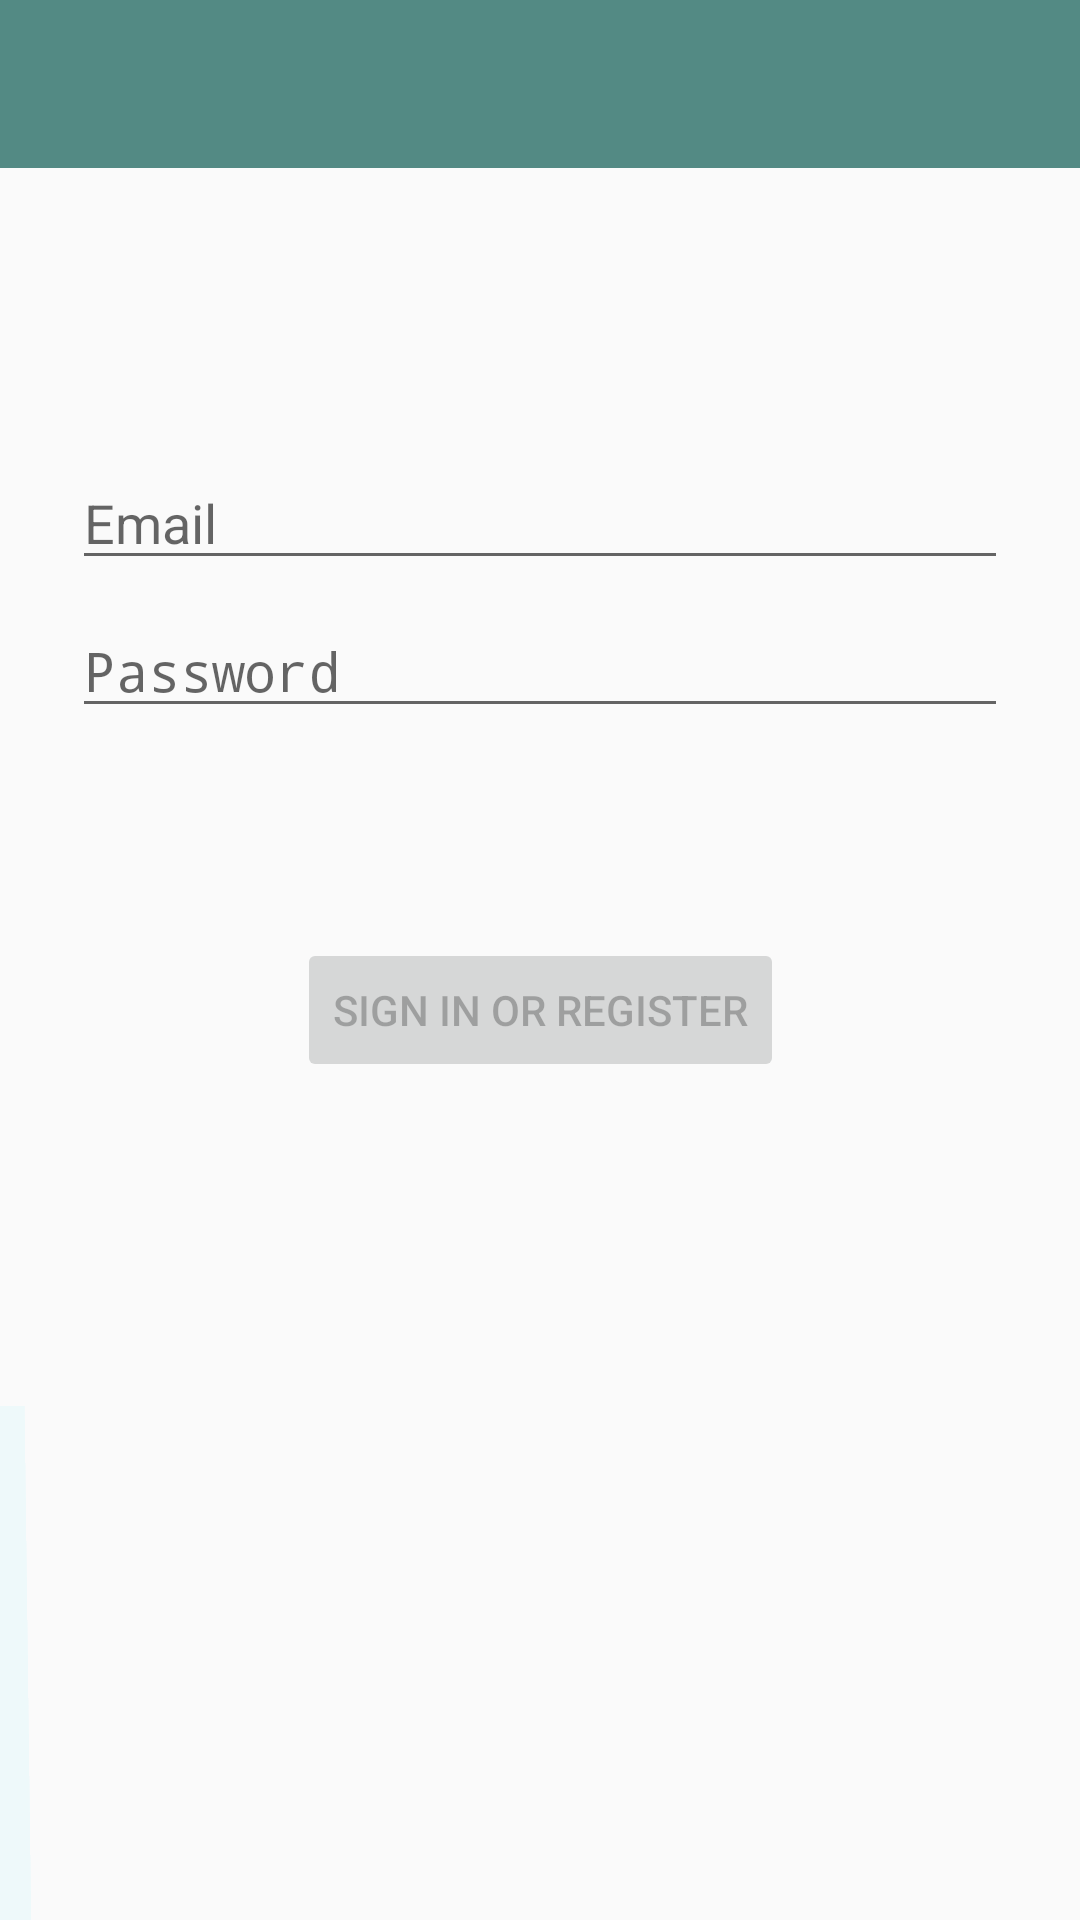

Layout XML and referenced resources for this Android screen:
<!-- AndroidManifest.xml: application theme AppTheme -->
<!-- res/layout/activity_login.xml -->
<?xml version="1.0" encoding="utf-8"?>
<LinearLayout xmlns:android="http://schemas.android.com/apk/res/android"
    xmlns:app="http://schemas.android.com/apk/res-auto"
    xmlns:tools="http://schemas.android.com/tools"
    android:layout_width="match_parent"
    android:layout_height="match_parent"
    android:background="#00FAFAFA"
    android:orientation="vertical">

    <androidx.appcompat.widget.Toolbar
        android:id="@+id/toolbar"

        android:layout_width="match_parent"
        android:layout_height="?attr/actionBarSize"
        android:background="?attr/colorPrimary"
        app:popupTheme="@style/ThemeOverlay.AppCompat.ActionBar"
        tools:ignore="MissingClass" />


    <androidx.constraintlayout.widget.ConstraintLayout
        android:id="@+id/container"
        android:layout_width="match_parent"
        android:layout_height="match_parent"
        android:background="#000B848F"
        android:paddingLeft="@dimen/activity_horizontal_margin"
        android:paddingTop="@dimen/activity_vertical_margin"
        android:paddingRight="@dimen/activity_horizontal_margin"
        android:paddingBottom="@dimen/activity_vertical_margin"
        tools:context=".ui.login.LoginActivity">

        <EditText
            android:id="@+id/username"
            android:layout_width="0dp"
            android:layout_height="wrap_content"
            android:layout_marginStart="24dp"
            android:layout_marginTop="96dp"
            android:layout_marginEnd="24dp"
            android:hint="@string/prompt_email"
            android:inputType="textEmailAddress"
            android:selectAllOnFocus="true"
            app:layout_constraintEnd_toEndOf="parent"
            app:layout_constraintStart_toStartOf="parent"
            app:layout_constraintTop_toTopOf="parent" />

        <EditText
            android:id="@+id/password"
            android:layout_width="0dp"
            android:layout_height="wrap_content"
            android:layout_marginStart="24dp"
            android:layout_marginTop="8dp"
            android:layout_marginEnd="24dp"
            android:hint="@string/prompt_password"
            android:imeActionLabel="@string/action_sign_in_short"
            android:imeOptions="actionDone"
            android:inputType="textPassword"
            android:selectAllOnFocus="true"
            app:layout_constraintEnd_toEndOf="parent"
            app:layout_constraintStart_toStartOf="parent"
            app:layout_constraintTop_toBottomOf="@+id/username" />

        <View
            android:id="@+id/view2"
            android:layout_width="56dp"
            android:layout_height="175dp"
            android:layout_marginEnd="15dp"
            android:background="#1253EAF8"
            android:rotationX="5"
            app:layout_constraintBottom_toBottomOf="parent"
            app:layout_constraintEnd_toStartOf="@+id/password"
            app:layout_constraintHorizontal_bias="1.0"
            app:layout_constraintStart_toStartOf="parent"
            app:layout_constraintTop_toBottomOf="@+id/password"
            app:layout_constraintVertical_bias="1.0" />

        <Button
            android:id="@+id/login"
            android:layout_width="wrap_content"
            android:layout_height="wrap_content"
            android:layout_gravity="start"
            android:layout_marginStart="48dp"
            android:layout_marginTop="16dp"
            android:layout_marginEnd="48dp"
            android:layout_marginBottom="64dp"
            android:enabled="false"
            android:text="@string/action_sign_in"
            app:layout_constraintBottom_toBottomOf="parent"
            app:layout_constraintEnd_toEndOf="parent"
            app:layout_constraintStart_toStartOf="parent"
            app:layout_constraintTop_toBottomOf="@+id/password"
            app:layout_constraintVertical_bias="0.2" />

        <ProgressBar
            android:id="@+id/loading"
            style="@android:style/Widget.DeviceDefault.Light.ProgressBar.Large"
            android:layout_width="33dp"
            android:layout_height="33dp"
            android:layout_gravity="center"
            android:layout_marginStart="32dp"
            android:layout_marginTop="64dp"
            android:layout_marginEnd="32dp"
            android:layout_marginBottom="64dp"
            android:foregroundTint="#40C4FF"
            android:indeterminate="false"
            android:progressTint="#FFAB40"
            android:visibility="gone"
            app:layout_constraintBottom_toBottomOf="parent"
            app:layout_constraintEnd_toEndOf="@+id/password"
            app:layout_constraintStart_toStartOf="@+id/password"
            app:layout_constraintTop_toTopOf="parent"
            app:layout_constraintVertical_bias="0.32999998" />

        <View
            android:id="@+id/view3"
            android:layout_width="452dp"
            android:layout_height="314dp"
            android:layout_marginStart="111dp"
            android:background="#17FFFFFF"
            android:backgroundTint="#099F9A"
            android:rotationX="55"
            android:rotationY="12"
            app:layout_constraintBottom_toBottomOf="parent"
            app:layout_constraintEnd_toStartOf="@+id/username"
            app:layout_constraintHorizontal_bias="0.396"
            app:layout_constraintStart_toEndOf="@+id/login"
            app:layout_constraintTop_toTopOf="parent"
            app:layout_constraintVertical_bias="1.0" />
    </androidx.constraintlayout.widget.ConstraintLayout>
</LinearLayout>
<!-- resources referenced by this layout -->
<resources>
  <string name="action_sign_in">Sign in or register</string>
  <string name="action_sign_in_short">Sign in</string>
  <string name="prompt_email">Email</string>
  <string name="prompt_password">Password</string>
  <style name="AppTheme" parent="Theme.AppCompat.Light.DarkActionBar">
          
          <item name="colorPrimary">@color/colorPrimary</item>
          <item name="colorPrimaryDark">@color/colorPrimaryDark</item>
          <item name="colorAccent">@color/colorAccent</item>
  
          
          <item name="android:windowContentTransitions">true</item>
          <item name="windowNoTitle">true</item>
          <item name="windowActionBar">false</item>
          
          <item name="windowActionModeOverlay">true</item>
          
          
          
          
          
          <item name="actionModeStyle">@style/ActionModeStyle</item>
          <item name="actionBarTheme">@style/ThemeOverlay.AppCompat.Light</item>
  
      </style>
  <color name="colorPrimary">#C9276C65</color>
  <color name="colorPrimaryDark">#E81F403D</color>
  <color name="colorAccent">#3B03DAC5</color>
  <style name="ActionModeStyle" parent="@style/Widget.AppCompat.ActionMode">
          <item name="background">@color/colorPrimary</item>
          <item name="titleTextStyle">@style/ActionModeTitleTextStyle</item>
      </style>
  <style name="ActionModeTitleTextStyle" parent="TextAppearance.AppCompat.Widget.ActionMode.Title">
          <item name="android:textColor">@android:color/black</item>
      </style>
</resources>
